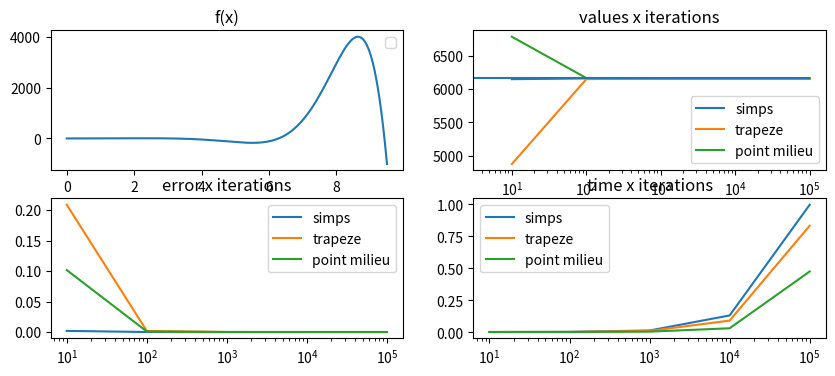
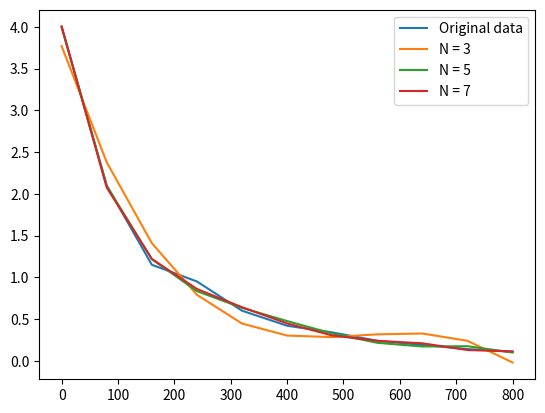

Write Python code to recreate these figures, in order.
import numpy as np
from matplotlib import pyplot as plt
import time


class Exercice():

    @staticmethod
    def f(x : np.ndarray) -> np.ndarray:
        return x**2 - 5*np.log(x) - 4
    
    @staticmethod
    def h(x : np.ndarray) -> np.ndarray:
        return np.exp(x)*np.sin(x)
    
    @staticmethod
    def fprime(f , x_k , pas = 1e-6):
        fprime = (f(x_k + pas) - f(x_k))/(pas)
        return fprime


    def plot(self, a,b,points):
        x = np.linspace(a,b,1000)
        iter = [i for i in range(len(points))]

        fig , ax = plt.subplots(2,2 , figsize = (10,4))

        ax[0][0].plot(x , self.f(x))
        ax[0][0].set(title=r"$f(x)$")

        ax[0][1].plot(iter , points)
        ax[0][1].set(title = r"Points vs Iterations")
        ax[0][1].hlines( 3.1102197545478703,  iter[0] , iter[-1] , color = "red" , label = f"x en f(x) = 0.Converge en {len(iter)-1} iterations")
        ax[0][1].legend()

        diffs = np.roll(points , -1)
        diffs = np.abs(points - diffs)[:-1]
        iters = [i for i in range(1,len(points))]
        ax[1][0].semilogy(iters , diffs)

        ax[1][0].set(title = r"Differences vs iterations")
        ax[1][0].grid(True , which = "both")

        plt.show()

    def ex_dichotomie(self , a , b , eps = 1e-12 , plot = True):
        def Dicho(a,b,f,eps):
            a = a + eps # avoid error for functions not defined in zero
            points = []
            x_k = (a + b)/2
            points.append(x_k)
            counter  = 0
            while abs(f(x_k)) >= eps and counter <= 1e3:
                if f(a) * f(x_k) < 0 :
                    b = x_k
                elif f(b) * f(x_k) < 0:
                    a = x_k
                
                x_k = (a+b)/2
                points.append(x_k)
                counter = counter + 1
                if counter > 1e4:
                    raise ValueError(f"Max iterations reached, non converging for parameters chosen : x_k = {x_k}")
            return points


        f = self.f

        start = time.time()
        points = Dicho(a,b,f,eps)
        total = time.time() - start

        if plot : 
            print(f"Exec time : {total}")
            self.plot(a,b,points)

        return total

        


    def ex_newton(self , a , b , xinit , eps = 1e-12 , plot = True):
        fprime = self.fprime    

        def NR(a,b,f,xinit,eps , max_iter = 1e4):
            counter = 0
            points = []
            x_k = xinit
            fprime_k = fprime(f , x_k)
            x_k1 = x_k - f(x_k)/fprime_k
            if x_k1 < a or x_k1 > b:
                    raise ValueError(f"Method doesnt converge : x_k = {x_k1}")
            points.extend([x_k , x_k1])

            while abs(f(x_k1)) > eps and counter < max_iter:
                x_k = x_k1
                fprime_k = fprime(f , x_k)
                x_k1 = x_k - f(x_k)/fprime_k
                points.append(x_k1)
                if x_k1 < a or x_k1 > b:
                    raise ValueError("Method doesnt converge")
                
                counter = counter + 1
            if counter >= max_iter:
                print("Max iter exceeded")
            return points
        
        f = self.f

        start = time.time()
        points = NR(a,b,f,xinit,eps)
        total = time.time() - start

        if plot:
            print(f"Exec time : {total}")
            self.plot(a,b,points)

        return total

        
        # Certaine valeurs de x font avec que les points trouves divergent a cause de la pente trouve

    def ex_integration_numerique(self , f,a,b,N,M):
        def point_milieu(f,a,b,N):
            intervals = np.linspace(a,b,N)
            area = lambda a,b,f :(b-a)* f((a+b)/2)
            total = 0
            for i in range(1,len(intervals)):
                a = intervals[i-1]
                b = intervals[i]
                total = total + area(a,b,f)

            return total

        def trapeze(f,a,b,N) :
            intervals = np.linspace(a,b,N)
            area = lambda a,b,f :(b-a)* (f(a) + f(b))/2
            total = 0
            for i in range(1,len(intervals)):
                a = intervals[i-1]
                b = intervals[i]
                total = total + area(a,b,f)
            return total

        def simpson(f,a,b,N) :
            intervals = np.linspace(a,b,N)
            area = lambda a,b,f :(b-a)/6 * (f(a) + 4*f((a+b)/2) + f(b))
            total = 0
            for i in range(1,len(intervals)):
                a = intervals[i-1]
                b = intervals[i]
                total = total + area(a,b,f)
            return total


        def integrate(x1 , x2 , f, N , M ):
            match M :
                case  "point milieu":
                    I = point_milieu(f,x1,x2,N)
                case "trapeze" :
                    I = trapeze(f,x1,x2,N)
                case "simpson" :
                    I = simpson(f,x1,x2,N)

            return I
        
        start = time.time()
        I = integrate(a , b , f, N , M )
        total = time.time() - start

        return I , total
    

    def ex_regression(self,p,data):
        from functools import reduce
        def sum_x_of_k_degree(x_arr , k):
            x_arr = [x**k for x in x_arr]
            sum = reduce(lambda x ,y : x+y , x_arr)
            return sum


        def Reg_Poly(data : np.ndarray,p):
            n,_ = data.shape
            x_arr = data[:,0]
            y_arr = data[:,1]
            S = np.array(
                [
                    [sum_x_of_k_degree(x_arr , j) for j in range(i,i+p+1)]
                    for i in range(p+1)]
            )
            W = np.array(
                [reduce(lambda x,y : x +y , np.multiply(x_arr**k , y_arr)) for k in range(p+1) ]
            )
            W = W[:,np.newaxis] 

            C = np.dot(np.linalg.inv(S) , W)

            return C
        
        def Poly(coefficients,p,data):
            x_arr = data[:,0]
            y_values = np.array([coefficients[i][0]*x_arr**i for i in range(p+1)]).sum(axis=0)
            return y_values
        
        coefficients = Reg_Poly(data , p)
        adjustment = Poly(coefficients , p , data)
        
        return adjustment


def partie_1(e):
    a = 1
    b = 10
    eps = 10e-12
    xinit = 2
    e = Exercice()
    
    e = Exercice()
    td = 0
    tn = 0
    for i in range(1000):
        td += e.ex_dichotomie(a,b , eps = eps , plot = False)
        tn += e.ex_newton(a, b, xinit , eps = eps , plot = False) 

    print(f"diff_time {td - tn}" )
    
def partie_2(e):
    N = [int(10**i) for i in range(1,6)]
    a = 0
    b = 9.5

    simps = [e.ex_integration_numerique(e.h , a,b,n,"simpson") for n in N]
    trapeze = [e.ex_integration_numerique(e.h , a,b,n,"trapeze") for n in N]
    rectangle = [e.ex_integration_numerique(e.h , a,b,n,"point milieu") for n in N]


    simps_values = [x[0] for x in simps]
    simps_times = [x[1] for x in simps]

    trapeze_values = [x[0] for x in trapeze]
    trapeze_times = [x[1] for x in trapeze]

    rectangle_values = [x[0] for x in rectangle]
    rectangle_times = [x[1] for x in rectangle]



    exact_area = lambda a,b : 1/2 * (np.exp(b)*(np.sin(b) - np.cos(b)) - np.exp(a)*(np.sin(a) - np.cos(a)))
    relative_error = lambda obs , exact : abs((obs - exact)/exact)

    fig , axs = plt.subplots(2,2 , figsize = (10,4))


    interval = np.linspace(a,b,1000)
    axs[0][0].plot(interval , e.h(interval))
    axs[0][0].set(title = 'f(x)')

    axs[0][1].semilogx(N , simps_values , label = 'simps')
    axs[0][1].semilogx(N , trapeze_values , label = 'trapeze')
    axs[0][1].semilogx(N , rectangle_values , label = 'point milieu')
    axs[0][1].hlines(exact_area(a,b) , 0 , N[-1])
    axs[0][1].set(title = 'values x iterations')

    axs[1][0].semilogx(N , [relative_error(x , exact_area(a,b)) for x in simps_values] , label = 'simps')
    axs[1][0].semilogx(N , [relative_error(x , exact_area(a,b)) for x in trapeze_values] , label = 'trapeze')
    axs[1][0].semilogx(N , [relative_error(x , exact_area(a,b)) for x in rectangle_values] , label = 'point milieu')
    axs[1][0].set(title = 'error x iterations')

    
    axs[1][1].semilogx(N , simps_times , label = 'simps')
    axs[1][1].semilogx(N , trapeze_times , label = 'trapeze')
    axs[1][1].semilogx(N , rectangle_times , label = 'point milieu')
    axs[1][1].set(title = 'time x iterations')

    for ax in axs.flatten():
        ax.legend()

    plt.show()

    f = {
    0: 4.0,
    100: 2.68,
    200: 1.8,
    300: 1.2,
    400: 0.81,
    500: 0.54,
    600: 0.36,
    700: 0.23,
    800: 0.16,
    900: 0.11
    }

    # Redefinindo pq preguica
    def trapeze(f : dict ,a,b,x_values) :
        area = lambda a,b,f :(b-a)* (f.get(a) + f.get(b))/2
        total = 0
        for i in range(1 ,len(x_values)):
            a = x_values[i-1]
            b = x_values[i]
            total = total + area(a,b,f)
        return total
    
    I = trapeze(f , a , b , list(f.keys())) # V*s
    print(I)

    # Integral exacte int_0^inf I0*exp(-t/tau) dt = I0/-tau[0-1] = Io/tau -> tau = I0/Integral

    tau = I/f.get(0)

    print(tau)

def partie3(e):
    data = np.array([
    [0,   4.00],
    [80,  2.10],
    [160, 1.15],
    [240, 0.95],
    [320, 0.60],
    [400, 0.42],
    [480, 0.34],
    [560, 0.24],
    [640, 0.19],
    [720, 0.14],
    [800, 0.11]
])

    x_arr = data[:,0]
    y_arr = data[:,1]
    plt.plot(x_arr , y_arr , label = 'Original data')


    for p in [3,5,7]:
        adjustment = e.ex_regression(p,data)
        plt.plot(x_arr , adjustment , label = f"N = {p}")

    plt.legend()
    plt.show()


if __name__ == "__main__":

    e = Exercice()
    partie_1(e)
    partie_2(e)
    partie3(e)

       
